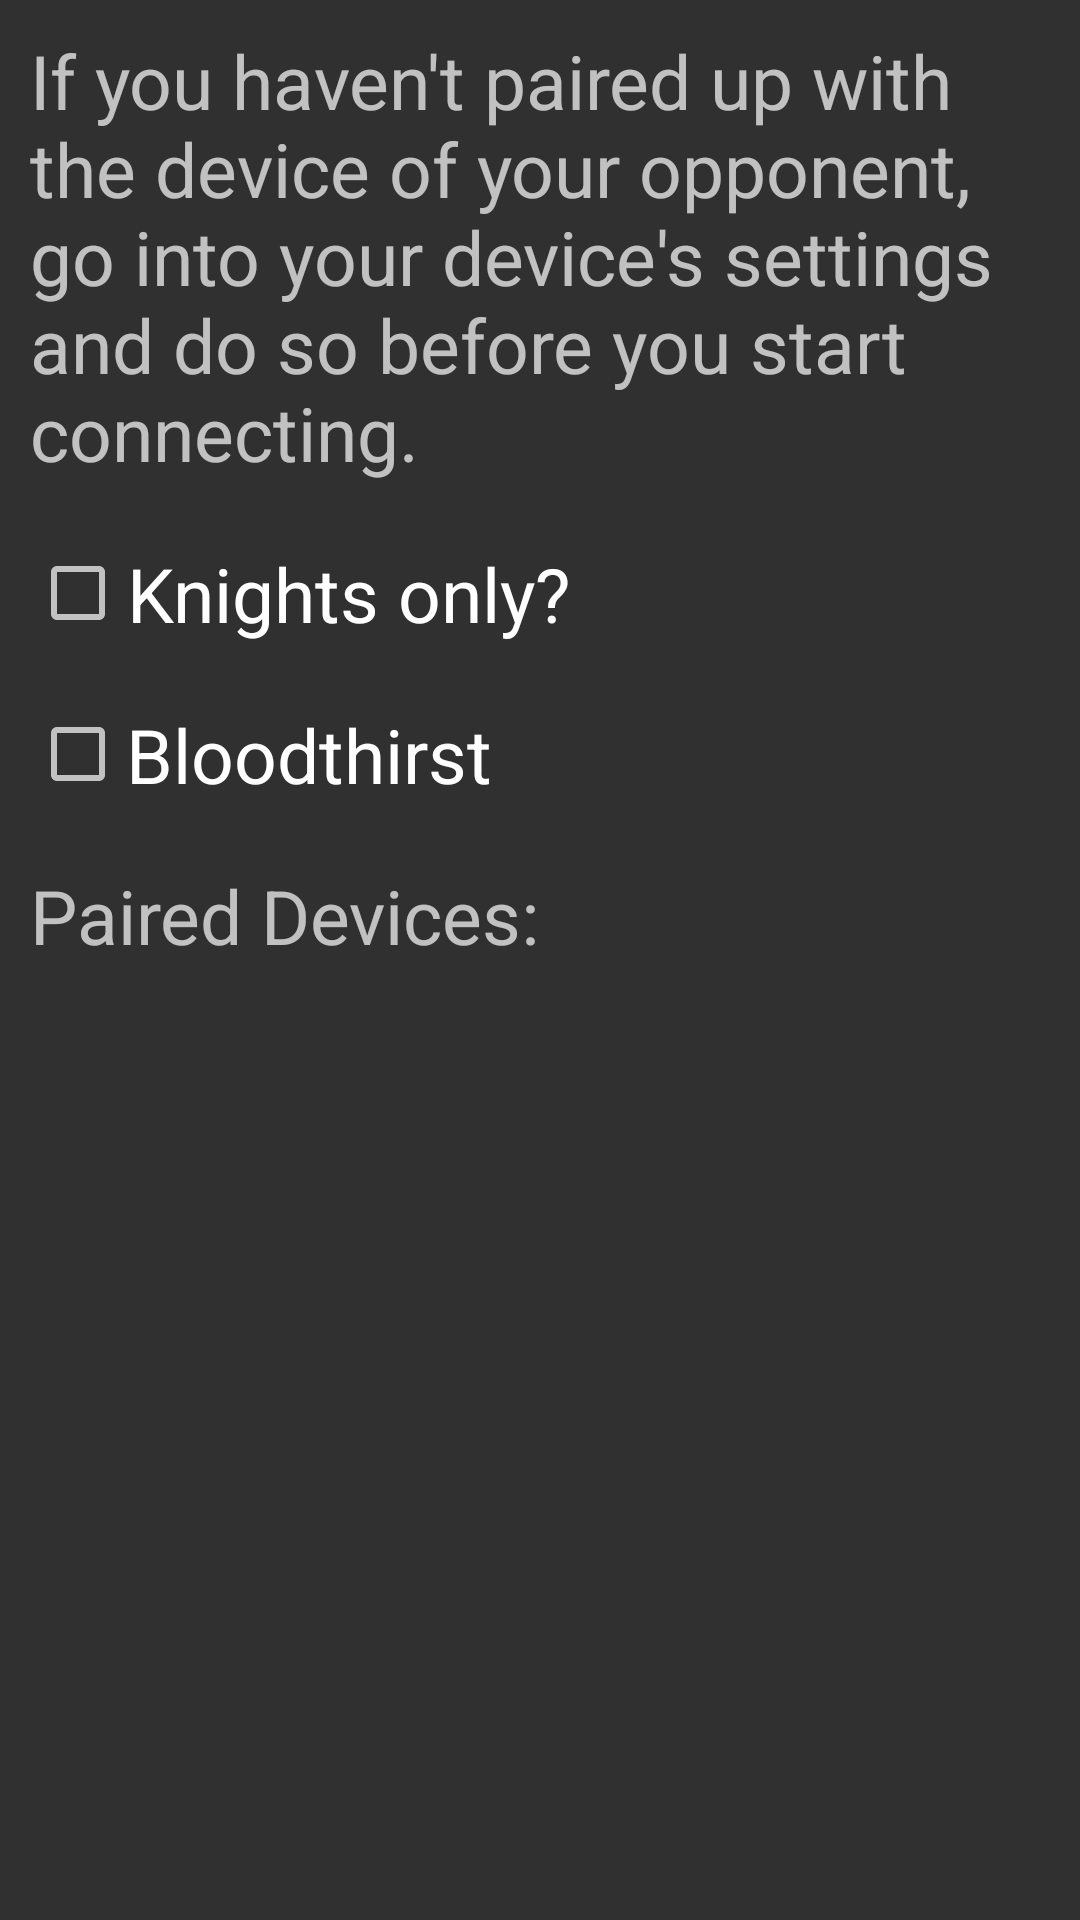

Android layout source for this screen:
<!-- AndroidManifest.xml: application theme AppTheme -->
<!-- res/layout/activity_start_versus.xml -->
<?xml version="1.0" encoding="utf-8"?>
<LinearLayout xmlns:android="http://schemas.android.com/apk/res/android"
    xmlns:app="http://schemas.android.com/apk/res-auto"
    xmlns:tools="http://schemas.android.com/tools"
    android:id="@+id/host_layout"
    android:layout_width="match_parent"
    android:layout_height="match_parent"
    android:orientation="vertical"
    tools:context=".StartVersusActivity">

    <ScrollView
        android:layout_width="match_parent"
        android:layout_height="match_parent">

        <LinearLayout
            android:layout_width="match_parent"
            android:layout_height="wrap_content"
            android:orientation="vertical">

            <TextView
                android:id="@+id/host_instructions"
                android:layout_width="match_parent"
                android:layout_height="wrap_content"
                android:layout_gravity="center"
                android:layout_margin="10dp"
                android:ellipsize="none"
                android:text="@string/multiplayer_guide"
                android:textSize="25sp" />


            <androidx.appcompat.widget.AppCompatCheckBox
                android:id="@+id/knights_only_checkbox"
                android:layout_width="wrap_content"
                android:layout_height="wrap_content"
                android:layout_gravity="left|center_vertical"
                android:layout_margin="10dp"
                android:gravity="center"
                android:text="@string/knights_only"
                android:textSize="25sp" />

            <androidx.appcompat.widget.AppCompatCheckBox
                android:id="@+id/bloodthirsty_checkbox"
                android:layout_width="wrap_content"
                android:layout_height="wrap_content"
                android:layout_gravity="left|center_vertical"
                android:layout_margin="10dp"
                android:gravity="center"
                android:text="@string/bloodthirst"
                android:textSize="25sp" />


            <TextView
                android:id="@+id/host_paired_devices_label"
                android:layout_width="wrap_content"
                android:layout_height="wrap_content"
                android:layout_gravity="left|center_vertical"
                android:layout_margin="10dp"
                android:text="@string/paired_devices"
                android:textSize="25sp" />

            <ListView
                android:id="@+id/host_paired_device_list_view"
                android:layout_width="match_parent"
                android:layout_height="197dp"
                android:layout_margin="10dp"
                android:divider="@color/materialcolorpicker__grey"
                android:dividerHeight="1dp" />
        </LinearLayout>
    </ScrollView>
</LinearLayout>
<!-- resources referenced by this layout -->
<resources>
  <string name="bloodthirst">Bloodthirst  </string>
  <string name="knights_only">Knights only?</string>
  <string name="multiplayer_guide">If you haven\'t paired up with the device of your opponent, go into your device\'s settings and do so before you start connecting.</string>
  <string name="paired_devices">Paired Devices:</string>
  <style name="AppTheme" parent="Theme.AppCompat.NoActionBar">
          
          <item name="colorPrimary">@color/colorPrimary</item>
          <item name="colorPrimaryDark">@color/colorPrimaryDark</item>
          <item name="colorAccent">@color/colorAccent</item>
      </style>
  <color name="colorPrimary">#FF696969</color>
  <color name="colorPrimaryDark">#FF454545</color>
  <color name="colorAccent">#FF800000</color>
</resources>
